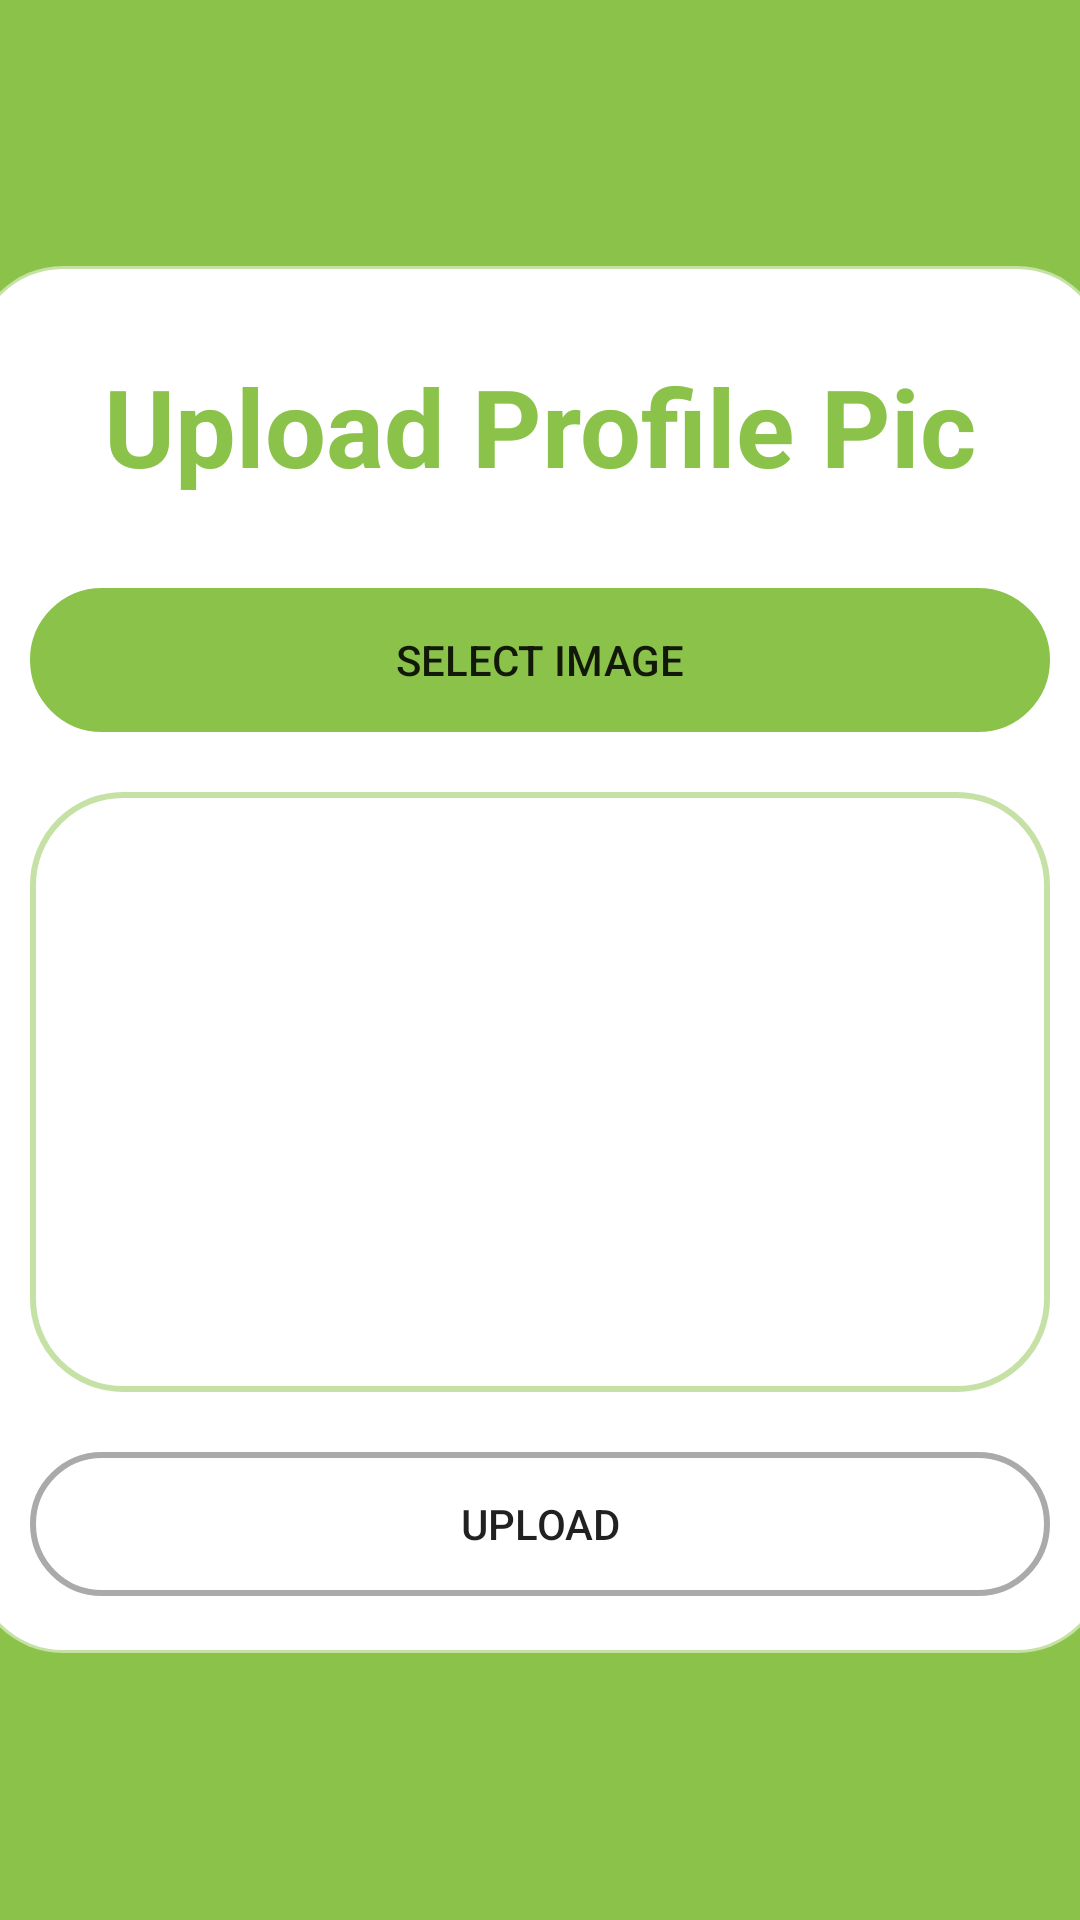

Write the Android layout XML for this screen, with the resource values it uses.
<!-- AndroidManifest.xml: application theme Theme.FirebaseApplication -->
<!-- res/layout/activity_upload_profile_pic.xml -->
<?xml version="1.0" encoding="utf-8"?>
<ScrollView xmlns:android="http://schemas.android.com/apk/res/android"
    xmlns:app="http://schemas.android.com/apk/res-auto"
    xmlns:tools="http://schemas.android.com/tools"
    android:layout_width="match_parent"
    android:layout_height="match_parent"
    android:background="@color/purple_500"
    tools:context=".UploadProfilePicActivity">

    <RelativeLayout
        android:layout_width="380dp"
        android:layout_height="wrap_content"
        android:background="@drawable/border1"
        android:layout_gravity="center">

        <TextView
            android:layout_width="match_parent"
            android:layout_height="wrap_content"
            android:id="@+id/textView_upload_pic_head"
            android:text="Upload Profile Pic"
            android:textColor="@color/purple_500"
            android:textSize="36sp"
            android:textStyle="bold"
            android:layout_marginTop="30dp"
            android:textAlignment="center"
            android:textAppearance="@style/TextAppearance.AppCompat.Headline"/>

        <Button
            android:layout_width="match_parent"
            android:layout_height="wrap_content"
            android:id="@+id/button_upload_pic_choose"
            android:layout_below="@id/textView_upload_pic_head"
            android:layout_marginTop="30dp"
            android:background="@drawable/border"
            android:text="Select Image"
            android:layout_marginRight="20dp"
            android:layout_marginLeft="20dp"
            android:backgroundTint="@color/purple_500"
            app:cornerRadius="20dp"/>

        <ImageView
            android:id="@+id/imageView_profile_dp"
            android:layout_width="match_parent"
            android:layout_height="200dp"
            android:layout_below="@id/button_upload_pic_choose"
            android:layout_marginStart="20dp"
            android:layout_marginTop="20dp"
            android:layout_marginEnd="20dp"
            android:layout_marginBottom="20dp"
            android:background="@drawable/border1" />

        <Button
            android:layout_width="match_parent"
            android:layout_height="wrap_content"
            android:id="@+id/button_upload_pic"
            android:background="@drawable/border"
            android:layout_below="@id/imageView_profile_dp"
            android:layout_marginBottom="20dp"
            android:layout_marginLeft="20dp"
            android:layout_marginRight="20dp"
            android:text="Upload"
            app:cornerRadius="20dp"/>

        <ProgressBar
            android:layout_width="wrap_content"
            android:layout_height="wrap_content"
            style="?android:attr/progressBarStyleLarge"
            android:layout_centerVertical="true"
            android:id="@+id/progressBar"
            android:layout_centerHorizontal="true"
            android:elevation="10dp"
            android:visibility="gone"/>
    </RelativeLayout>

</ScrollView>
<!-- resources referenced by this layout -->
<resources>
  <color name="purple_500">#8BC34A</color>
  <!-- drawable border (drawable) -->
  <?xml version="1.0" encoding="utf-8"?>
  <shape xmlns:android="http://schemas.android.com/apk/res/android">
  
      
  
  
      
      <stroke android:width="2dp" android:color="#AAAAAA"/>
  
      
      <corners android:radius="30dp"/>
  </shape>
  <!-- drawable border1 (drawable) -->
  <?xml version="1.0" encoding="utf-8"?>
  <shape xmlns:android="http://schemas.android.com/apk/res/android">
  
      
      <solid android:color="#FFFFFF"/>
  
      
      <stroke android:width="2dp" android:color="@color/purple_200"/>
  
      
      <corners android:radius="30dp"/>
  </shape>
  <style name="Theme.FirebaseApplication" parent="Theme.MaterialComponents.Light.NoActionBar">
          
          <item name="colorPrimary">@color/purple_500</item>
          <item name="colorPrimaryVariant">@color/purple_700</item>
          <item name="colorOnPrimary">@color/white</item>
          
          <item name="colorSecondary">@color/teal_200</item>
          <item name="colorSecondaryVariant">@color/teal_700</item>
          <item name="colorOnSecondary">@color/black</item>
          
          <item name="android:statusBarColor">?attr/colorPrimaryVariant</item>
          
      </style>
  <color name="purple_200">#7E8BC34A</color>
  <color name="purple_700">#8BC34A</color>
  <color name="white">#FFFFFFFF</color>
  <color name="teal_200">#FF03DAC5</color>
  <color name="teal_700">#FF018786</color>
  <color name="black">#FF000000</color>
</resources>
